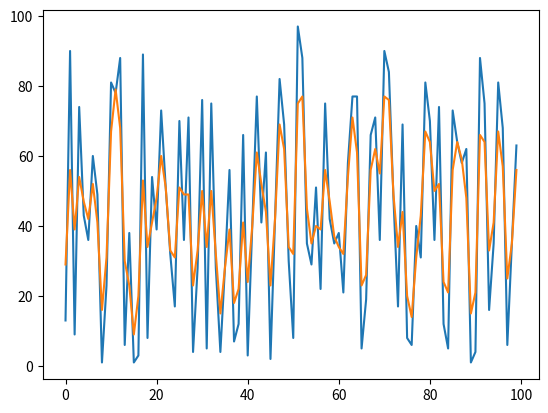

The script that saved this image:
import matplotlib.pyplot as plt
from scipy.ndimage.filters import gaussian_filter
import random
import numpy as np

x = np.random.randint(0, 100, size=100)
    
x_gaussian = gaussian_filter(x, sigma=0.7)
plt.plot(x[:])
plt.plot(x_gaussian[:])
plt.show()
